Run: headless pygame with SDL's dummy video driver; simulated clock (each Clock.tick advances the game by its frame time, no real sleeping); random seed 0; keys injected as events and as key.get_pressed() state; mouse plan: one left click at the window centre at the start of phase 2, then a move to the lower-right quarter at the start of phase 3.
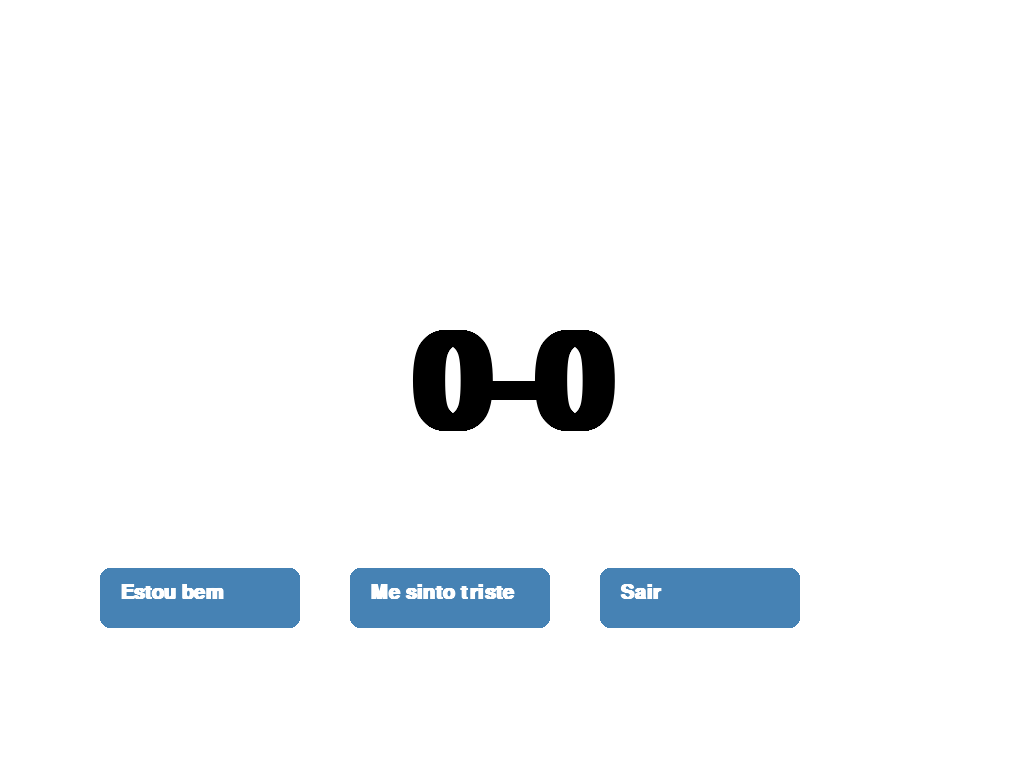
Frame 1 of 4 · flips 1–60 · no input
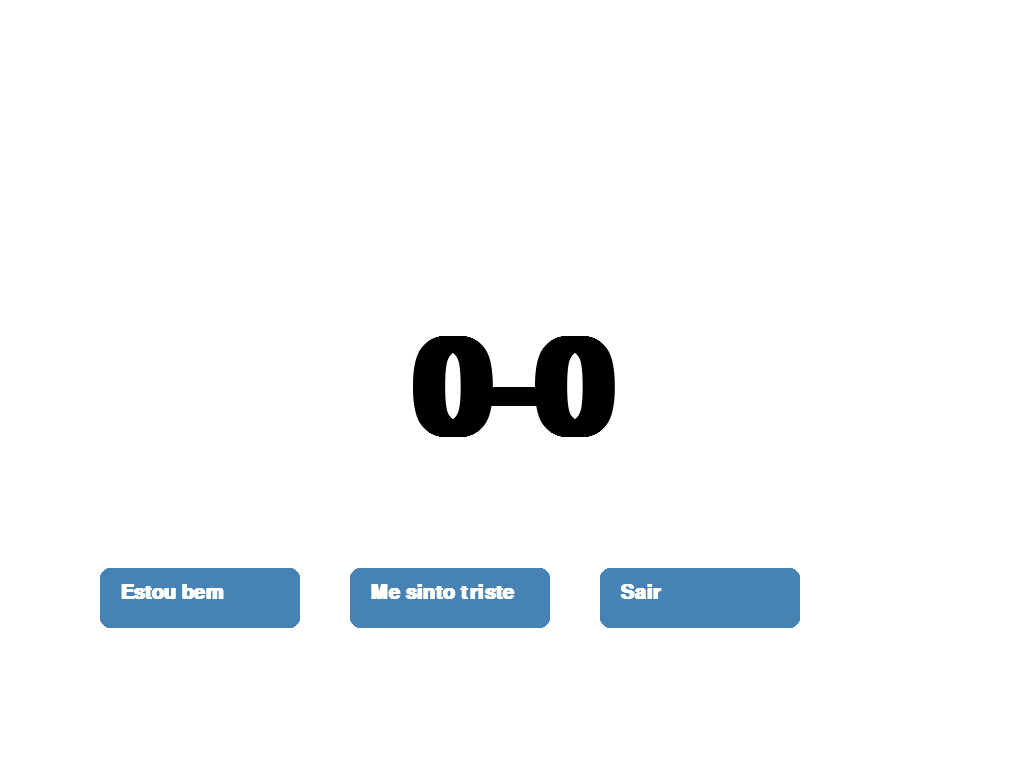
Frame 2 of 4 · flips 61–180 · clicked the window centre · tapped SPACE, RETURN · held RIGHT (→), D
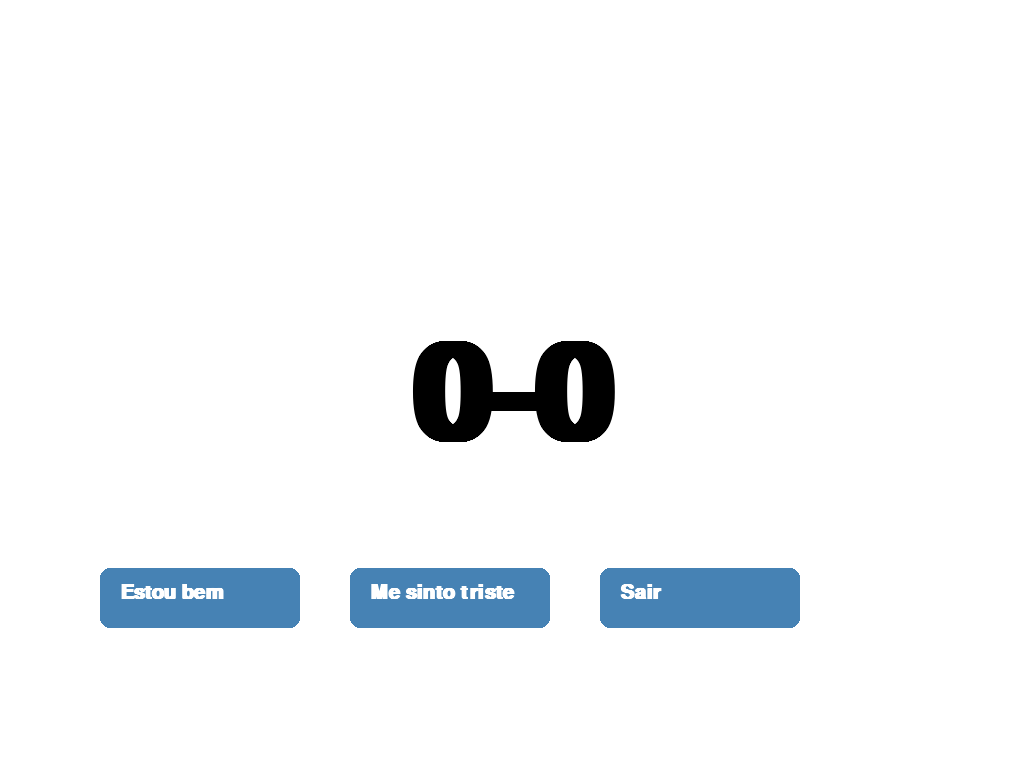
Frame 3 of 4 · flips 181–300 · moved the mouse to the lower-right quarter · held DOWN (↓), S
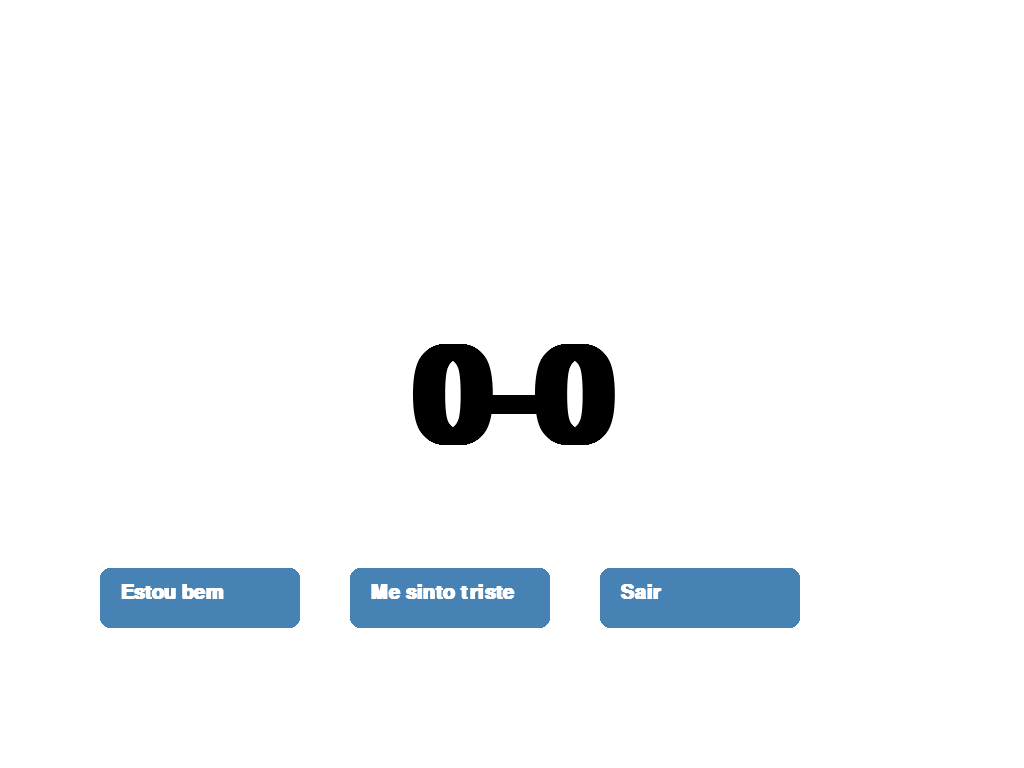
Frame 4 of 4 · flips 301–420 · held LEFT (←), A, UP (↑), W

The pygame program that drew these frames:


import pygame
import sys
import math

# Inicialização
pygame.init()
info = pygame.display.Info()
largura, altura = info.current_w, info.current_h
tela = pygame.display.set_mode((largura, altura), pygame.FULLSCREEN)
pygame.display.set_caption("Rosto do Robô")

# Cores
BRANCO = (255, 255, 255)
PRETO = (0, 0, 0)
AZUL = (70, 130, 180)

# Fonte e rosto
fonte = pygame.font.SysFont("monospace", 200, bold=True)
rosto_base = ["0-0", "0o0"]
indice_rosto = 0

# Botões (x, y, largura, altura)
botoes = [
    pygame.Rect(100, altura - 200, 200, 60),
    pygame.Rect(350, altura - 200, 200, 60),
    pygame.Rect(600, altura - 200, 200, 60),
]

# Fonte dos botões
fonte_botao = pygame.font.SysFont("arial", 30, bold=True)
rotulos = ["Estou bem", "Me sinto triste", "Sair"]

# Tempo
relogio = pygame.time.Clock()
tempo = 0

# Loop principal
while True:
    tela.fill(BRANCO)

    # Rosto flutuando
    tempo += 0.05
    deslocamento = math.sin(tempo) * 20
    texto_rosto = fonte.render(rosto_base[indice_rosto], True, PRETO)
    rect_rosto = texto_rosto.get_rect(center=(largura // 2, altura // 2 + int(deslocamento)))
    tela.blit(texto_rosto, rect_rosto)

    # Alternar rosto a cada 0.5s
    if int(tempo * 10) % 5 == 0:
        indice_rosto = (indice_rosto + 1) % 2

    # Desenhar botões
    for i, botao in enumerate(botoes):
        pygame.draw.rect(tela, AZUL, botao, border_radius=10)
        texto = fonte_botao.render(rotulos[i], True, BRANCO)
        tela.blit(texto, (botao.x + 20, botao.y + 15))

    # Eventos
    for evento in pygame.event.get():
        if evento.type == pygame.QUIT:
            pygame.quit()
            sys.exit()

        elif evento.type == pygame.MOUSEBUTTONDOWN:
            if botoes[0].collidepoint(evento.pos):
                print("Usuário está bem")
            elif botoes[1].collidepoint(evento.pos):
                print("Usuário se sente triste")
            elif botoes[2].collidepoint(evento.pos):
                pygame.quit()
                sys.exit()

    pygame.display.flip()
    relogio.tick(30)
